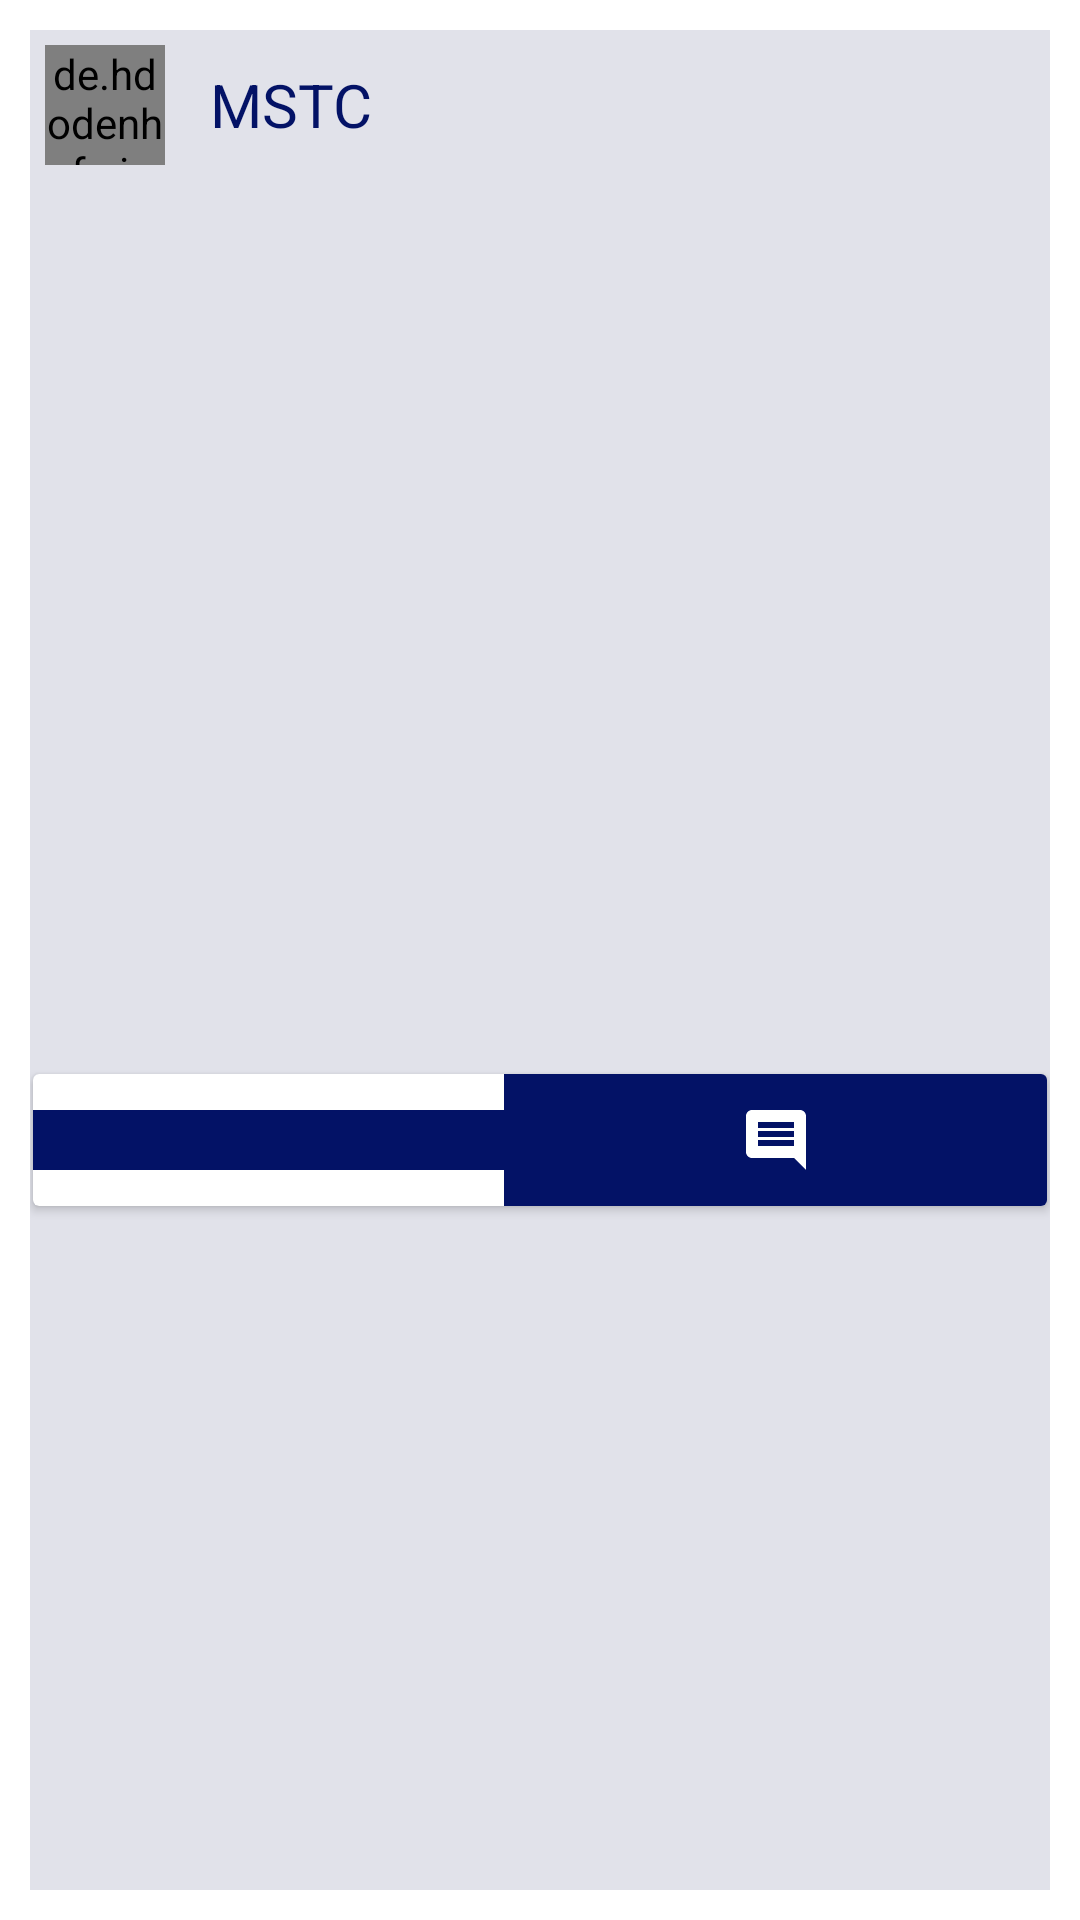

Layout XML and referenced resources for this Android screen:
<!-- AndroidManifest.xml: application theme Theme.Social_Media -->
<!-- res/layout/postview.xml -->
<?xml version="1.0" encoding="utf-8"?>

<LinearLayout xmlns:android="http://schemas.android.com/apk/res/android"
    android:layout_width="match_parent"
    android:background="@color/white"
    android:layout_height="wrap_content">

    <LinearLayout
        android:layout_width="match_parent"
        android:orientation="vertical"
        android:layout_margin="10dp"
        android:background="#E1E2EA"
        android:layout_height="match_parent">
        <RelativeLayout
            android:id="@+id/profile_click"
            android:layout_width="wrap_content"
            android:layout_height="wrap_content">


            <de.hdodenhof.circleimageview.CircleImageView

                android:id="@+id/userimage"
                android:layout_width="40dp"
                android:layout_height="40dp"
                android:layout_marginStart="5dp"
                android:layout_marginTop="5dp"
                android:layout_marginEnd="5dp"
                android:layout_marginBottom="5dp"
                android:src="@drawable/tabs_profile_dashboard"></de.hdodenhof.circleimageview.CircleImageView>

            <TextView
                android:id="@+id/username"
                android:layout_width="wrap_content"
                android:layout_height="wrap_content"
                android:layout_centerVertical="true"
                android:layout_marginLeft="10dp"
                android:layout_toRightOf="@+id/userimage"
                android:text="MSTC"
                android:textColor="@color/primary"
                android:textSize="20sp"></TextView>
        </RelativeLayout>

        <TextView

            android:padding="10dp"
            android:layout_width="match_parent"
            android:layout_height="wrap_content"
            android:textSize="20sp"
            android:gravity="start"
            android:id="@+id/posttext"
            android:background="@android:color/transparent"
            ></TextView>
        <ImageView
            android:layout_width="match_parent"
            android:id="@+id/postimage"
            android:layout_height="250dp"/>

        <androidx.cardview.widget.CardView
            android:layout_margin="1dp"
            android:layout_width="match_parent"
            android:layout_height="wrap_content">
            <LinearLayout
                android:orientation="horizontal"
                android:weightSum="2"
                android:gravity="center"
                android:layout_width="match_parent"
                android:layout_height="wrap_content">
                <ImageView
                    android:src="@drawable/post_thumbsup"
                    android:id="@+id/like"
                    android:background="@color/primary"
                    android:layout_gravity="center"
                    android:layout_weight="1"
                    android:padding="10dp"
                    android:layout_width="wrap_content"
                    android:layout_height="wrap_content"></ImageView>

                <ImageView
                    android:src="@drawable/post_comment"
                    android:id="@+id/comment"
                    android:layout_weight="1"
                    android:layout_gravity="center"
                    android:background="@color/primary"
                    android:padding="10dp"
                    android:layout_width="wrap_content"
                    android:layout_height="wrap_content"></ImageView>
            </LinearLayout>
        </androidx.cardview.widget.CardView>

    </LinearLayout>

</LinearLayout>
<!-- resources referenced by this layout -->
<resources>
  <color name="primary">#031266</color>
  <color name="white">#FFFFFFFF</color>
  <!-- drawable post_comment (drawable) -->
  <vector xmlns:android="http://schemas.android.com/apk/res/android"
      android:width="24dp"
      android:height="24dp"
      android:viewportWidth="24"
      android:viewportHeight="24"
      android:tint="@color/white">
    <path
        android:fillColor="@color/white"
        android:pathData="M21.99,4c0,-1.1 -0.89,-2 -1.99,-2L4,2c-1.1,0 -2,0.9 -2,2v12c0,1.1 0.9,2 2,2h14l4,4 -0.01,-18zM18,14L6,14v-2h12v2zM18,11L6,11L6,9h12v2zM18,8L6,8L6,6h12v2z"/>
  </vector>
  <style name="Theme.Social_Media" parent="Theme.AppCompat.DayNight.DarkActionBar">
          
          <item name="colorPrimary">@color/primary</item>
          <item name="colorPrimaryVariant">@color/purple_700</item>
          <item name="colorOnPrimary">@color/white</item>
          
          <item name="colorSecondary">@color/teal_200</item>
          <item name="colorSecondaryVariant">@color/teal_700</item>
          <item name="colorOnSecondary">@color/black</item>
          
          <item name="android:statusBarColor" tools:targetApi="l">?attr/colorPrimaryVariant</item>
          
      </style>
  <color name="purple_700">#FF3700B3</color>
  <color name="teal_200">#FF03DAC5</color>
  <color name="teal_700">#FF018786</color>
  <color name="black">#FF000000</color>
</resources>
